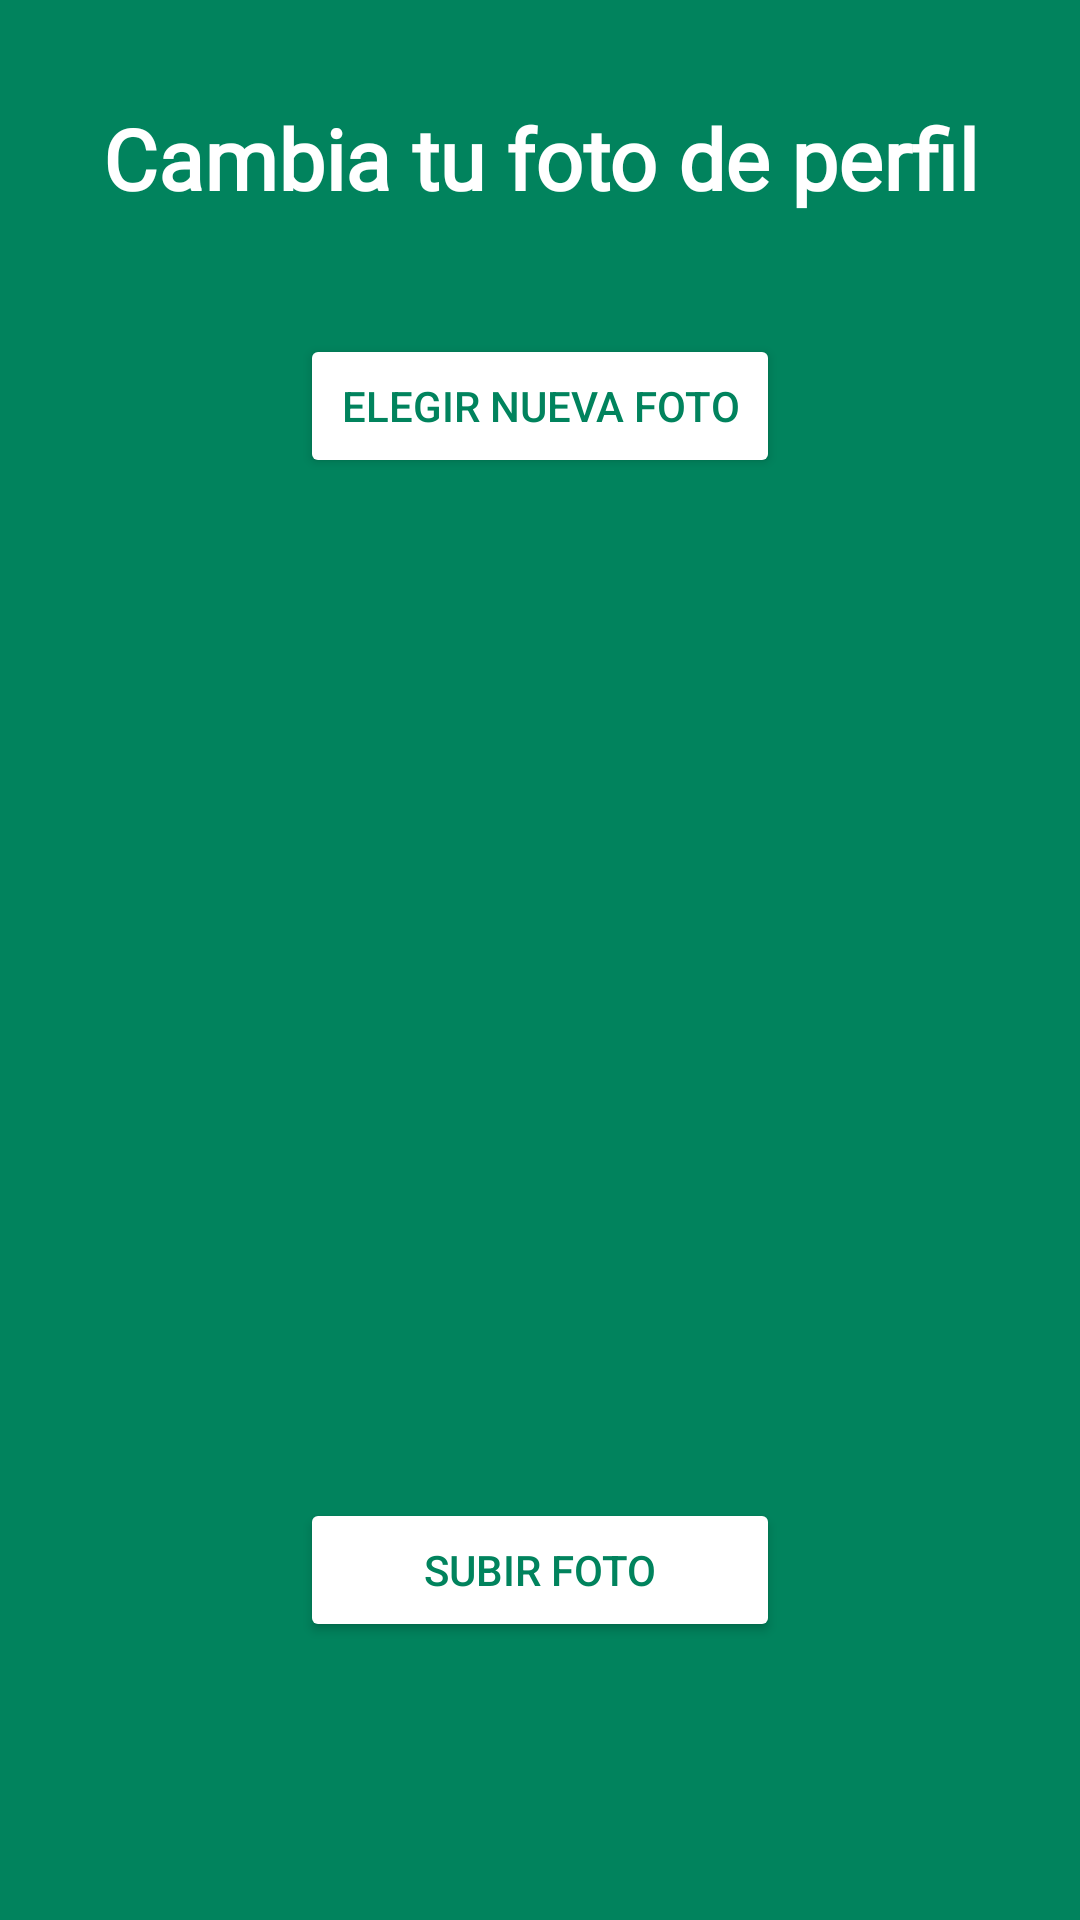

Here is an Android app screen rendered from its layout file. Give the layout XML and the strings, colors and styles it references.
<!-- AndroidManifest.xml: application theme Theme.ProyectoIOT -->
<!-- res/layout/activity_upload_profile_pic.xml -->
<?xml version="1.0" encoding="utf-8"?>
<ScrollView xmlns:android="http://schemas.android.com/apk/res/android"
    xmlns:app="http://schemas.android.com/apk/res-auto"
    xmlns:tools="http://schemas.android.com/tools"
    android:layout_width="match_parent"
    android:layout_height="match_parent"
    android:background="#01835D"
    tools:context=".UploadProfilePicActivity">

    <RelativeLayout
        android:layout_width="match_parent"
        android:layout_height="wrap_content"
        android:layout_margin="15dp"
        android:background="#01835D"
        android:padding="15dp">


        <TextView
            android:id="@+id/textView5"
            android:layout_width="match_parent"
            android:layout_height="wrap_content"
            android:layout_marginTop="4dp"
            android:fontFamily="@font/alata"
            android:text="Cambia tu foto de perfil"
            android:textAlignment="center"
            android:textAppearance="@style/TextAppearance.AppCompat.Large"
            android:textColor="#FFFFFF"
            android:textSize="28sp"
            android:textStyle="bold" />

        <Button
            android:id="@+id/upload_pic_choose_button"
            android:layout_width="match_parent"
            android:layout_height="wrap_content"
            android:layout_below="@+id/textView5"
            android:layout_marginLeft="70dp"
            android:layout_marginTop="40dp"
            android:layout_marginRight="70dp"
            android:backgroundTint="#FFFFFF"
            android:text="Elegir nueva foto"
            android:textColor="#01835D"
            app:cornerRadius="12dp" />

        <ImageView
            android:id="@+id/imageView_profile_dp"
            android:layout_width="match_parent"
            android:layout_height="320dp"
            android:layout_below="@id/upload_pic_choose_button"
            android:layout_marginTop="10dp" />

        <Button
            android:id="@+id/upload_pic_button"
            android:layout_width="match_parent"
            android:layout_height="wrap_content"
            android:layout_below="@id/imageView_profile_dp"
            android:layout_marginLeft="70dp"
            android:layout_marginTop="10dp"
            android:layout_marginRight="70dp"
            android:backgroundTint="#FFFFFF"
            android:text="Subir foto"
            android:textColor="#01835D"
            app:cornerRadius="12dp" />


    </RelativeLayout>


</ScrollView>
<!-- resources referenced by this layout -->
<resources>
  <style name="Theme.ProyectoIOT" parent="Theme.MaterialComponents.DayNight.DarkActionBar">
          
          <item name="colorPrimary">@color/purple_500</item>
          <item name="colorPrimaryVariant">@color/purple_700</item>
          <item name="colorOnPrimary">@color/white</item>
          
          <item name="colorSecondary">@color/teal_200</item>
          <item name="colorSecondaryVariant">@color/teal_700</item>
          <item name="colorOnSecondary">@color/black</item>
          
          <item name="android:statusBarColor" tools:targetApi="l">?attr/colorPrimaryVariant</item>
          
      </style>
  <!-- not gathered from this repository: default colours our renderer supplied (Android Studio template values) -->
  <color name="purple_500">#FF6200EE</color>
  <color name="purple_700">#FF3700B3</color>
  <color name="teal_200">#FF03DAC5</color>
  <color name="teal_700">#FF018786</color>
  <color name="black">#FF000000</color>
  <color name="white">#FFFFFFFF</color>
</resources>
